pico-8 play session: no input (idle)

[t = 1 s] idle ~1s (no d-pad/buttons)
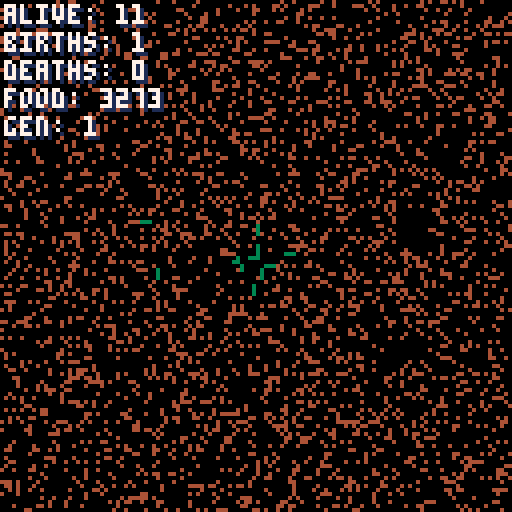
[t = 2 s] idle ~2s (no d-pad/buttons)
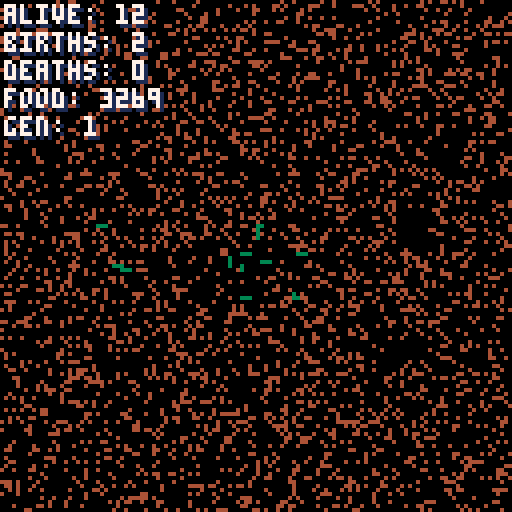
[t = 4 s] idle ~4s (no d-pad/buttons)
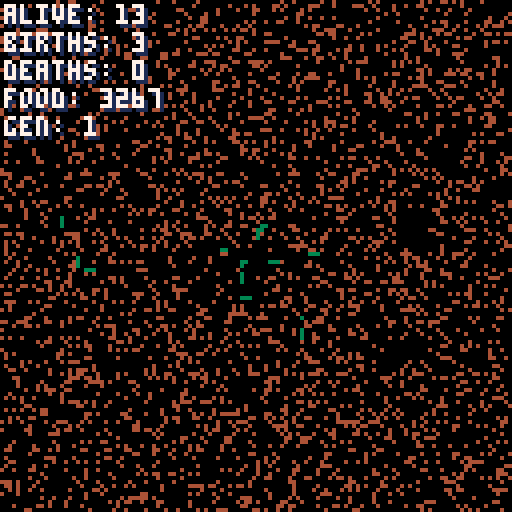
[t = 8 s] idle ~8s (no d-pad/buttons)
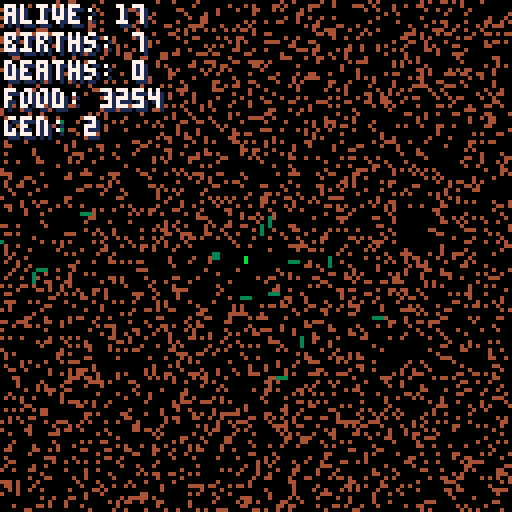

pico-8 cartridge
version 29
__lua__
-- [redacted]
-- by lewsidboi/smolboigames, 2020

version="a.0.9.7"

--game parameters
cells={}
food={}
reticle={}

upkeep={frames=0,seconds=0}

config={
	debug=true,		  	  --enable debug mode/logging
	food_sparsity=5,	  --initial food amount, higher=less
	food_rate=1,		  --higher=slower
	spawn_count=10,	  	  --initial number of cells
	border=1,			  --trap them in if you want
	mutation_rate=2, 	  --higher=more mutations per birth
	start_move_count=20,  --base number of moves per cell
	max_moves=60,		  --max number of moves stored in DNA
	max_health=20,		  --max health (limits infinite food consumption)
	food_col=4,			  --color of food
	reproduction_req=15,  --health required to reproduce
	reproduction_cost=5,  --health lost from reproduction
	show_ui=true,		  --show stats
	show_tails=true,	  --show cell tails
	show_reticle=false
}

stats={
	births=0,
	deaths=0,
	generation=0,
	food_count=0
}

function _init()
	cls()
	init_food()
	init_reticle()
	for i=1,config.spawn_count do
		init_cell()
	end
end

function _update()
	--clock upkeep
	if(upkeep.frames<30) then
		upkeep.frames+=1
	elseif(upkeep.frames==30) then
		upkeep.seconds+=1
		upkeep.frames=0
	end

	--respawn food
	if(flr(rnd(config.food_rate))==0
		and #cells>0) then
		init_pellet()
	end
	
	--update cells
	foreach(cells,update_cell)
	
	handle_input()
end

function _draw()
	cls(0)
	foreach(cells,draw_cell)
	draw_food()
	if(config.show_ui) draw_ui()
	if(config.show_reticle) draw_reticle()
end

-->8
--inits

function init_reticle()
	reticle={
		sprite=2,
		x=48,
		y=48,
		dir_x=0,
		dir_y=0
	}
end

function init_food()
	for x=0,127 do
		food[x]={}
		for y=0,127 do
			food[x][y]=flr(rnd(config.food_sparsity))+1
			if(food[x][y]==1) then
				stats.food_count+=1
			end
		end
	end
end

--spawn a food pellet
function init_pellet()
	local r_x=flr(rnd(128))
	local r_y=flr(rnd(128))
 
	if(food[r_x][r_y]!=1) then
		food[r_x][r_y]=1
		stats.food_count+=1
	end
end

function init_cell(parent)
	local roll=nil
	local spin=nil
	local mod=nil
	local output=nil
	local slot=nil
	local new_agility=nil
	local new_speed=nil
	local new_heartiness=nil

	--basic template
	cell={
		health=10,
		x=64,
		y=64,
		col=3,
		dir_x=0,
		dir_y=0,
		last_check=0,
		last_dir=1,
		state="alive",
		gen=0,
		tail={},
		dna={}
	}
 
	if(parent) then
		--spawn on parent
		cell.x=parent.x
		cell.y=parent.y
		cell.last_dir=1
	
		--inherit dna
		cell["dna"]=copy(parent["dna"])

		--increase the cell generation
		cell.gen=parent.gen+1

		--if this is the highest new gen make note
		if(cell.gen>stats.generation) then
			stats.generation=cell.gen
		end

		--set tail starts
		if(config.show_tails) then
			cell.tail['x1']=cell.x
			cell.tail['y1']=cell.y
			cell.tail['x2']=cell.x
			cell.tail['y2']=cell.y
		end
 
		--add pattern mutations
		for i=1,config.mutation_rate do  
			if(#cell["dna"]["pattern"]+1<config.max_moves) then
				cell["dna"]["pattern"][#cell["dna"]["pattern"]+1]=flr(rnd(4))+1
			else
				--max moves was reached, randomly replace an existing one
				--this prevents eventual out-of-memory issues
				slot = flr(rnd(#cell["dna"]["pattern"]))+1;
				cell["dna"]["pattern"][slot]=flr(rnd(4))+1
			end
		end

		--add attribute mutations
		if(flr(rnd(10-config.mutation_rate))==0) then
			roll=flr(rnd(3))
			spin=flr(rnd(2))

			if(spin==0) then
				mod=1
			else
				mod=-1
			end

			if(roll==0) then
				new_agility = cell["dna"]["agility"]+mod
				if(new_agility>0 and new_agility<=10) then
					cell["dna"]["agility"]=new_agility
				end
			elseif(roll==1) then
				new_speed = cell["dna"]["speed"]+mod
				if(new_speed>0 and new_speed<=10) then
					cell["dna"]["speed"]=new_speed
				end
			elseif(roll==2) then
				new_heartiness = cell["dna"]["heartiness"]+mod
				if(new_heartiness>0 and new_heartiness<=10) then
					cell["dna"]["heartiness"]=new_heartiness
				end
			end
				
		end
	else
		--set random attributes
		cell["dna"]["agility"]=flr(rnd(10))+1
		cell["dna"]["speed"]=flr(rnd(10))+1
		cell["dna"]["heartiness"]=flr(rnd(10))+1
		cell["dna"]["pattern"]={}
 
		for i=1,config.start_move_count do
			cell["dna"]["pattern"][i]=flr(rnd(4))+1
		end
	end

	--output DNA
	output="["
	output=output.."(agility: "..cell["dna"]["agility"]..")"
	output=output.."(heartiness: "..cell["dna"]["heartiness"]..")"
	output=output.."(speed: "..cell["dna"]["speed"]..")(moves: "
	for i=1,#cell["dna"]["pattern"] do
		output=output..cell["dna"]["pattern"][i];
		if(i!=#cell["dna"]["pattern"]) then
			output=output.."|"
		end  
	end
	output=output..")]"
	if(config.debug==true) then
		printh(output,"pertri_log.md",false,true)
	end
 
	--add cell
	add(cells,cell)
 
	--play birth sound
 	sfx(0)
 
	return cell
end

-->8
--updates

function update_cell(cell)
	local agility_coefficient=nil
	local direction=nil
	local changed_dir=false

	--handle cell death
	if(cell.state=="dead") then
		del(cells,cell)

		--death sound
		sfx(1)
		
		--turn it into food
		food[cell.x][cell.y]=1
		stats.food_count+=1
		
		--count it
		stats.deaths+=1
		 
		return false
	end

	--change cell color
	if(cell.health>=8) then
		cell.col=3
	elseif(cell.health>=6) then
		cell.col=11
	elseif(cell.health>=4) then
		cell.col=10
	elseif(cell.health>=2) then
		cell.col=9
	elseif(cell.health>=1) then
		cell.col=8
	else
		cell.col=0
	end
	
	--reproduce
	if(cell.health>config.reproduction_req) then
		cell.health-=config.reproduction_cost
		new_cell=init_cell(cell)
		stats.births+=1
	end

	--higher agility leads to more directional variation
	--lower agility leads to straighter paths
	agility_coefficient=10-cell["dna"]["agility"]
	direction=cell["dna"]["pattern"][cell.last_dir]

	if(flr(rnd(agility_coefficient))==0) then
		if(direction==1) then
			--right
			cell.dir_x=1
			cell.dir_y=0
		elseif(direction==2) then
			--down
			cell.dir_x=0
			cell.dir_y=1
		elseif(direction==3) then
			--up
			cell.dir_x=0
			cell.dir_y=-1
		elseif(direction==4) then
			--left
			cell.dir_x=-1
			cell.dir_y=0
		end

		changed_dir=true
	end

	--higher speed=more likely to move this cycle
	local speed_coefficient=10-cell["dna"]["speed"]

	if(flr(rnd(speed_coefficient))==0) then
		if(config.show_tails) then
			--update tail
			last_x=cell.tail['x1']
			last_y=cell.tail['y1']
			
			--only update if necessary (otherwise tails appear shrunken)
			if(cell.x!=last_x) cell.tail['x1']=cell.x
			if(cell.y!=last_y) cell.tail['y1']=cell.y
			if(cell.tail['x2']!=last_x) cell.tail['x2']=last_x
			if(cell.tail['y2']!=last_y) cell.tail['y2']=last_y
		end

		--update cell move
		cell.x+=cell.dir_x
		cell.y+=cell.dir_y
	
		if(changed_dir) then
			--track the last move and loop 
			--back to the first if end is reached
			if(cell.last_dir>=#cell["dna"]["pattern"]) then
				cell.last_dir=1
			else
				cell.last_dir+=1
			end
		end
	end
	
	if(config.border==1) then
		--trap them in
		if(cell.y>127) cell.y=127
		if(cell.y<0) cell.y=0
		if(cell.x>127) cell.x=127
		if(cell.x<0) cell.x=0
	else
		--wrap boundaries
		if(cell.y>127) cell.y=0
		if(cell.y<0) cell.y=127
		if(cell.x>127) cell.x=0
		if(cell.x<0) cell.x=127
	end
	
	--consume food, if there is room in its belly
	if(food[cell.x][cell.y]==1 
		and cell.health<config.max_health) then
		consume_food(cell)
	end
 
 	--higher heartiness=higher chance to not lose health on this cycle
 	if(flr(rnd(cell["dna"]["heartiness"]))==0) then
 		--check health every second if the heartiness gate is passed
		if(cell.last_check<flr(upkeep.seconds)) then
			cell.health-=1
			if(cell.health<=0) then
				cell.state="dead"
			end

			--update the last health check
			cell.last_check=flr(upkeep.seconds)
		end
	end
end

function consume_food(cell)
	cell.health+=1
	food[cell.x][cell.y]=0
	stats.food_count-=1
end

function handle_input()
	--toggle stats display
	if(btnp(❎)) then
		config.show_ui=not(config.show_ui)
	end

	--left
	if(btn(0)) then
		if(reticle.dir_x>-5) then
			reticle.dir_x+=-1
		end
	elseif(reticle.dir_x<0) then
		reticle.dir_x=0
	end

	--right
	if(btn(1)) then
		if(reticle.dir_x<5) then
			reticle.dir_x+=1
		end
	elseif(reticle.dir_x>0) then
		reticle.dir_x=0
	end

	--up
	
	--down
	if(btn(3)) then
		if(reticle.dir_y<5) then
			reticle.dir_y+=1
		end
	elseif(reticle.dir_y<0) then
		reticle.dir_y=0
	end

	reticle.x+=reticle.dir_x
	reticle.y+=reticle.dir_y
end

-->8
--draws

function draw_food()
	for x=0,127 do
		for y=0,127 do
			if(food[x][y]==1) then
				pset(x,y,config.food_col)
			end
		end
	end
end

function draw_ui()
	print("alive: "..#cells,2,2,1)
	print("alive: "..#cells,1,1,7)
	
	print("births: "..stats.births,2,9,1)
	print("births: "..stats.births,1,8,7)
	
	print("deaths: "..stats.deaths,2,16,1)
	print("deaths: "..stats.deaths,1,15,7)

	print("food: "..stats.food_count,2,23,1)
	print("food: "..stats.food_count,1,22,7)

	print("gen: "..stats.generation,2,30,1)
	print("gen: "..stats.generation,1,29,7)
end

function draw_reticle()
	spr(2,reticle.x,reticle.y)
end

function draw_cell(cell)
	if(cell.state!="dead") then
		pset(cell.x,cell.y,cell.col)
		if(config.show_tails) then
			pset(cell.tail['x1'],cell.tail['y1'],cell.col)
			pset(cell.tail['x2'],cell.tail['y2'],cell.col)
		end
	end
end

-->8
--helpers

--deep table copy
--https://stackoverflow.com/a/26367080
function copy(obj,seen)
	if type(obj) ~= 'table' then return obj end
	if seen and seen[obj] then return seen[obj] end
	local s = seen or {}
	local res = setmetatable({}, getmetatable(obj))
	s[obj] = res
	for k, v in pairs(obj) do res[copy(k, s)] = copy(v, s) end
	return res
end
__gfx__
00000000000000000000000000000000000000000000000000000000000000000000000000000000000000000000000000000000000000000000000000000000
00000000000000000000000000000000000000000000000000000000000000000000000000000000000000000000000000000000000000000000000000000000
00700700000cc0000066660000000000000000000000000000000000000000000000000000000000000000000000000000000000000000000000000000000000
0007700000caac000060060000000000000000000000000000000000000000000000000000000000000000000000000000000000000000000000000000000000
00077000000cc0000060060000000000000000000000000000000000000000000000000000000000000000000000000000000000000000000000000000000000
00700700000000000066660000000000000000000000000000000000000000000000000000000000000000000000000000000000000000000000000000000000
